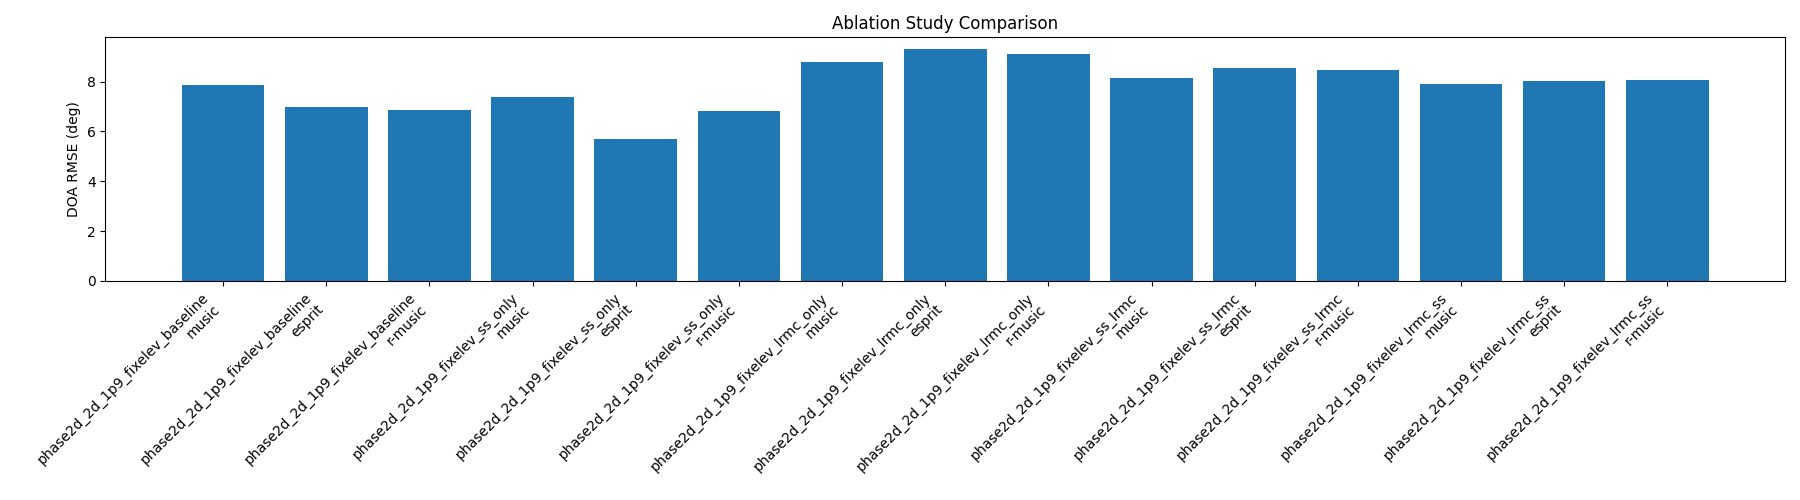

The file beside this chart, header and first rows:
scheme, method, rmse_deg, avg_runtime_sec, avg_lrmc_runtime_sec, avg_lrmc_iterations, lrmc_convergence_rate, avg_lrmc_final_residual, min_lrmc_eigenvalue, min_lrmc_singular_value
phase2d_2d_1p9_fixelev_baseline, music, 7.852, 0.07119, , , , , , 
phase2d_2d_1p9_fixelev_baseline, esprit, 6.991, 0.0004144, , , , , , 
phase2d_2d_1p9_fixelev_baseline, r-music, 6.871, 0.0006134, , , , , , 
phase2d_2d_1p9_fixelev_ss_only, music, 7.386, 0.07098, , , , , , 
phase2d_2d_1p9_fixelev_ss_only, esprit, 5.706, 0.0004766, , , , , , 
phase2d_2d_1p9_fixelev_ss_only, r-music, 6.836, 0.0007422, , , , , , 
phase2d_2d_1p9_fixelev_lrmc_only, music, 8.8, 0.08768, 0.01469, 86.88, 0.4127, 2.6417371108869405e-17, 1e-08, 9.999657881792033e-09
phase2d_2d_1p9_fixelev_lrmc_only, esprit, 9.307, 0.01635, 0.01496, 86.88, 0.4127, 2.6417371108869405e-17, 1e-08, 9.999657881792033e-09
phase2d_2d_1p9_fixelev_lrmc_only, r-music, 9.101, 0.01648, 0.01475, 86.88, 0.4127, 2.6417371108869405e-17, 1e-08, 9.999657881792033e-09
phase2d_2d_1p9_fixelev_ss_lrmc, music, 8.142, 0.08834, 0.01507, 90.89, 0.2955, 2.6557372002323927e-17, 1e-08, 9.999727396448536e-09
phase2d_2d_1p9_fixelev_ss_lrmc, esprit, 8.555, 0.01728, 0.01578, 90.89, 0.2955, 2.6557372002323927e-17, 1e-08, 9.999727396448536e-09
phase2d_2d_1p9_fixelev_ss_lrmc, r-music, 8.456, 0.01732, 0.01547, 90.89, 0.2955, 2.6557372002323927e-17, 1e-08, 9.999727396448536e-09
phase2d_2d_1p9_fixelev_lrmc_ss, music, 7.885, 0.1176, 0.04435, 86.35, 0.1209, 2.687232700352884e-17, 1e-08, 9.999563621696446e-09
phase2d_2d_1p9_fixelev_lrmc_ss, esprit, 8.026, 0.04661, 0.04329, 86.35, 0.1209, 2.687232700352884e-17, 1e-08, 9.999563621696446e-09
phase2d_2d_1p9_fixelev_lrmc_ss, r-music, 8.06, 0.04669, 0.04315, 86.35, 0.1209, 2.687232700352884e-17, 1e-08, 9.999563621696446e-09
